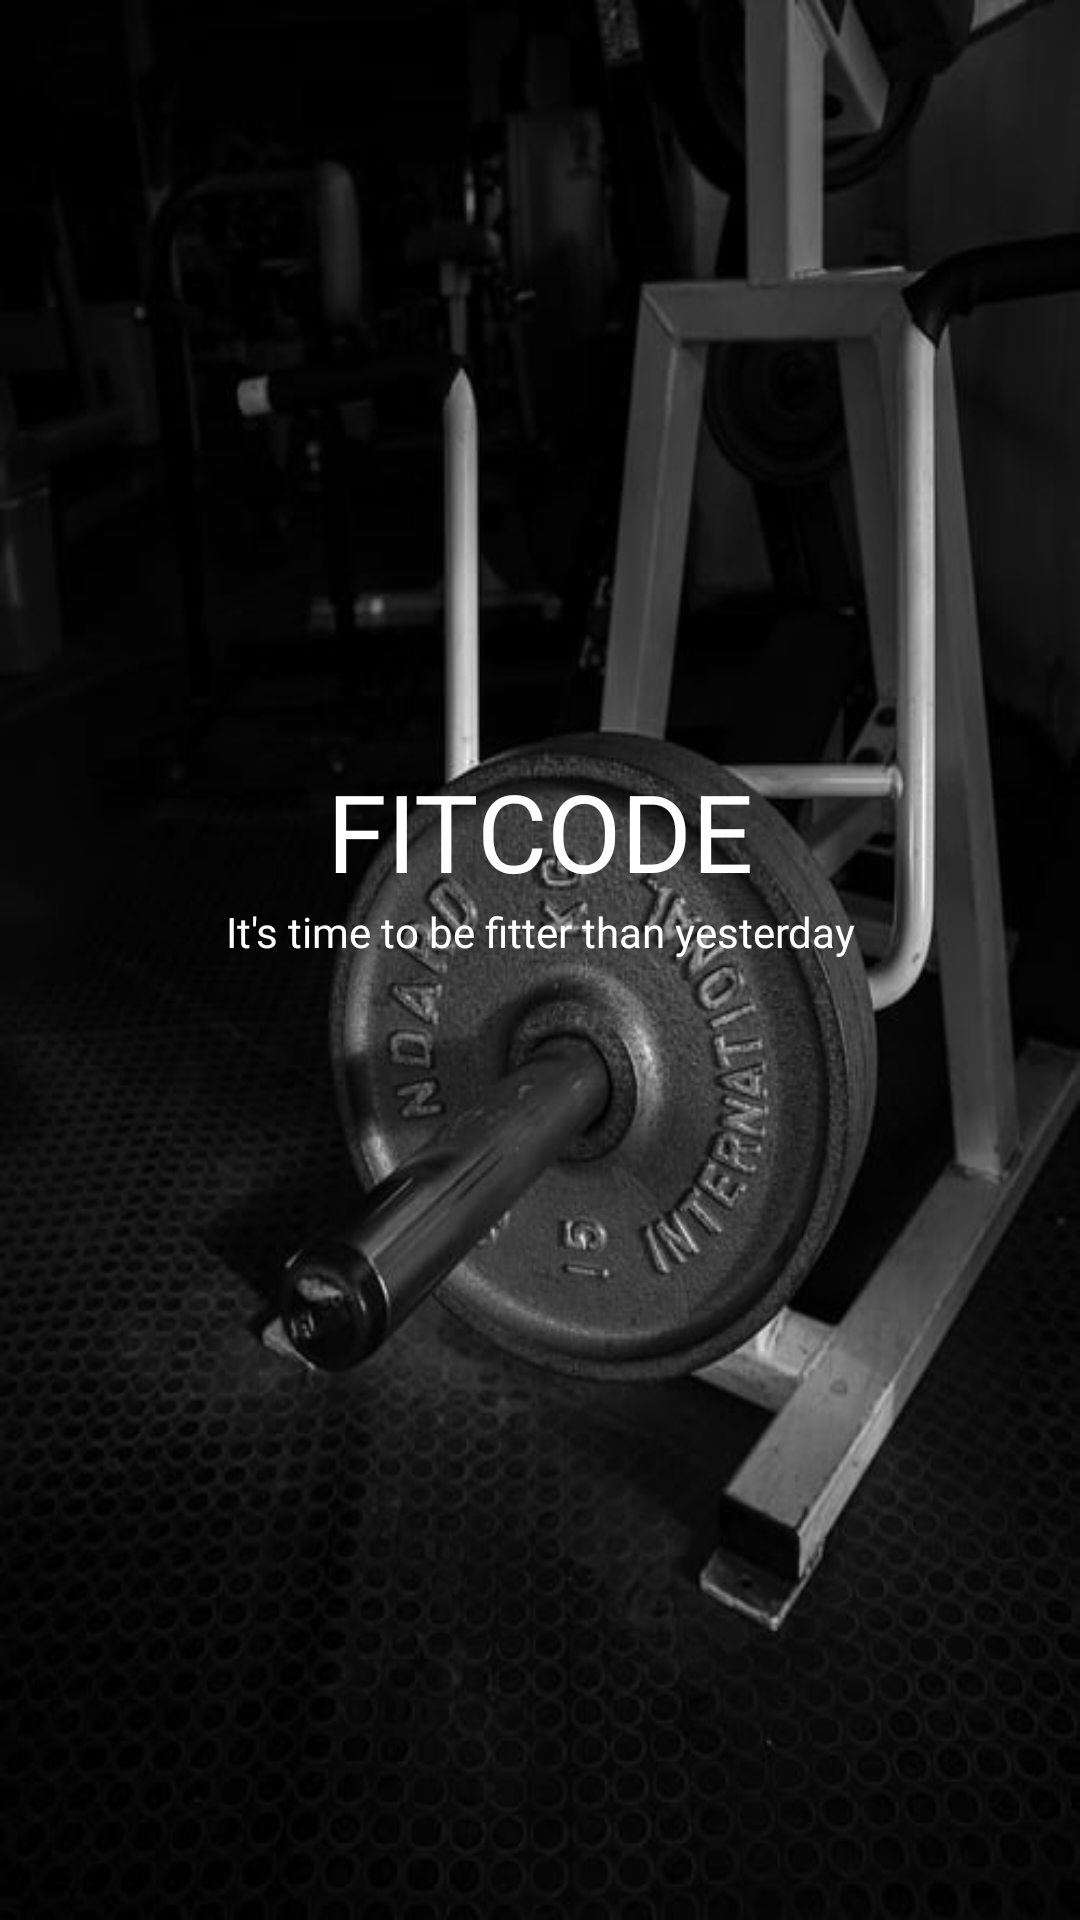

Reconstruct the res/layout file that produces this screen, plus the resources it refers to.
<!-- AndroidManifest.xml: application theme AppTheme -->
<!-- res/layout/activity_main.xml -->
<?xml version="1.0" encoding="utf-8"?>
<androidx.constraintlayout.widget.ConstraintLayout xmlns:android="http://schemas.android.com/apk/res/android"
    xmlns:app="http://schemas.android.com/apk/res-auto"
    xmlns:tools="http://schemas.android.com/tools"
    android:layout_width="match_parent"
    android:layout_height="match_parent"
    android:background="@drawable/fitnesssplash1"
    tools:context=".MainActivity">

    <TextView
        android:id="@+id/appheading"
        android:layout_width="wrap_content"
        android:layout_height="wrap_content"
        android:fontFamily="@font/archivo_black"
        android:text="FITCODE"
        android:textColor="#FFF"
        android:textSize="36sp"
        app:layout_constraintBottom_toBottomOf="parent"
        app:layout_constraintEnd_toEndOf="parent"
        app:layout_constraintStart_toStartOf="parent"
        app:layout_constraintTop_toTopOf="parent"
        app:layout_constraintVertical_bias="0.427" />

    <TextView
        android:id="@+id/subheading"
        android:layout_width="wrap_content"
        android:layout_height="wrap_content"
        android:fontFamily="@font/archivo_black"
        android:text="It's time to be fitter than yesterday"
        android:textColor="#FFF"
        app:layout_constraintEnd_toEndOf="parent"
        app:layout_constraintHorizontal_bias="0.5"
        app:layout_constraintStart_toStartOf="parent"
        app:layout_constraintTop_toBottomOf="@+id/appheading" />
</androidx.constraintlayout.widget.ConstraintLayout>
<!-- resources referenced by this layout -->
<resources>
  <!-- drawable fitnesssplash1: jpg bitmap (drawable, 42127 bytes) -->
  <style name="AppTheme" parent="Theme.AppCompat.Light.NoActionBar">
          
          <item name="colorPrimary">@color/colorPrimary</item>
          <item name="colorPrimaryDark">#160B1B</item>
          <item name="colorAccent">@color/colorAccent</item>
      </style>
  <color name="colorPrimary">#6200EE</color>
  <color name="colorAccent">#03DAC5</color>
</resources>
